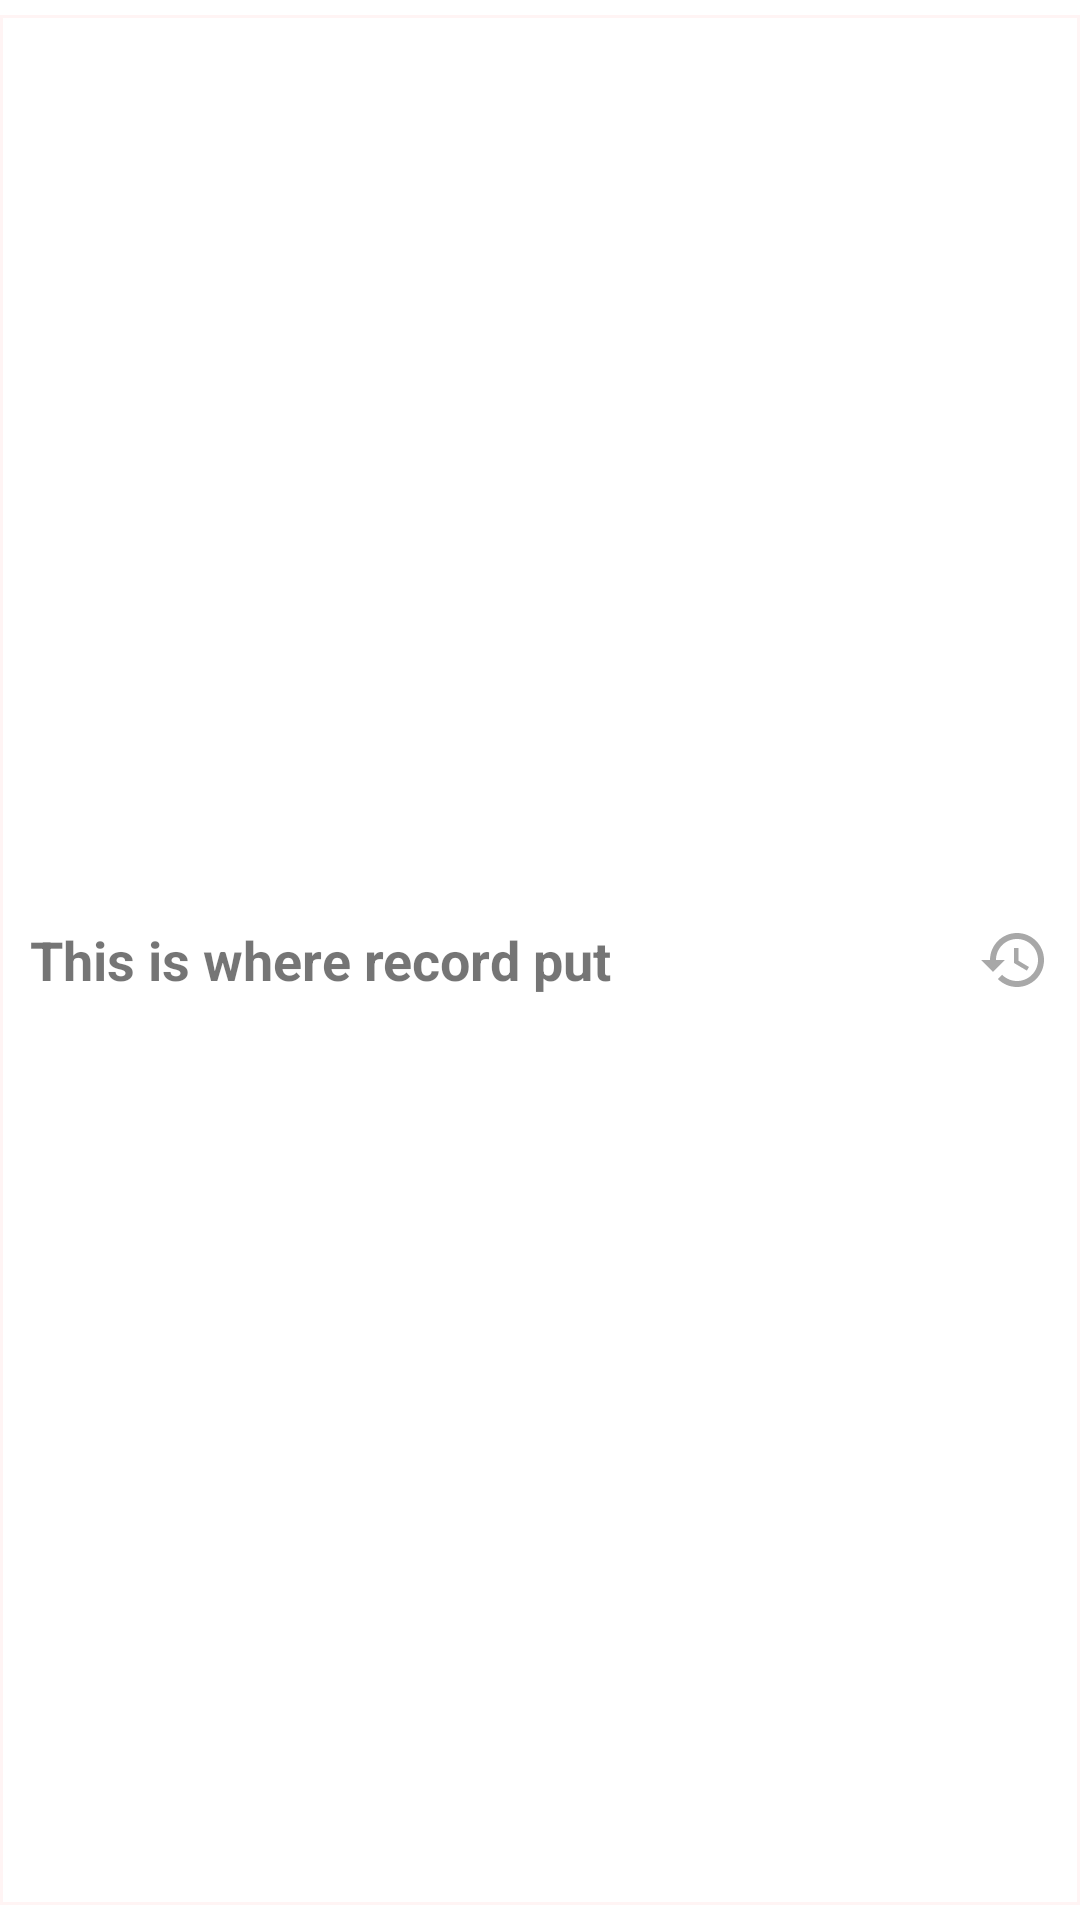

Reconstruct the res/layout file that produces this screen, plus the resources it refers to.
<!-- AndroidManifest.xml: application theme Theme.DISPATCHMAIN -->
<!-- res/layout/list_record.xml -->
<?xml version="1.0" encoding="utf-8"?>
<FrameLayout xmlns:android="http://schemas.android.com/apk/res/android"
    xmlns:app="http://schemas.android.com/apk/res-auto"
    xmlns:tools="http://schemas.android.com/tools"
    android:layout_width="match_parent"
    android:layout_height="wrap_content"
    android:orientation="vertical">

    <TextView
        android:id="@+id/recordList"
        android:layout_width="match_parent"
        android:layout_height="match_parent"
        android:text="This is where record put"
        android:autoSizeMaxTextSize="18sp"
        android:textStyle="bold"
        android:gravity="center|left"
        android:layout_marginTop="5dp"
        android:layout_marginBottom="5dp"
        android:background="@drawable/border2"
        android:autoSizeTextType="uniform"
        android:layout_gravity="center"
        android:drawableEnd="@drawable/ic_baseline_history_24"
        app:drawableTint="#A8A8A8" />

</FrameLayout>
<!-- resources referenced by this layout -->
<resources>
  <!-- drawable border2 (drawable) -->
  <?xml version="1.0" encoding="utf-8"?>
  <shape xmlns:android="http://schemas.android.com/apk/res/android" android:shape="rectangle">
      <corners android:radius="0dp"/>
      <padding android:left="10dp" android:right="10dp" android:top="10dp" android:bottom="10dp"/>
      <stroke android:width="1dp" android:color="#3FFFD1D1"/>
  </shape>
  <!-- drawable ic_baseline_history_24 (drawable) -->
  <vector android:height="24dp" android:tint="#CDC3C3"
      android:viewportHeight="24" android:viewportWidth="24"
      android:width="24dp" xmlns:android="http://schemas.android.com/apk/res/android">
      <path android:fillColor="@android:color/white" android:pathData="M13,3c-4.97,0 -9,4.03 -9,9L1,12l3.89,3.89 0.07,0.14L9,12L6,12c0,-3.87 3.13,-7 7,-7s7,3.13 7,7 -3.13,7 -7,7c-1.93,0 -3.68,-0.79 -4.94,-2.06l-1.42,1.42C8.27,19.99 10.51,21 13,21c4.97,0 9,-4.03 9,-9s-4.03,-9 -9,-9zM12,8v5l4.28,2.54 0.72,-1.21 -3.5,-2.08L13.5,8L12,8z"/>
  </vector>
  <style name="Theme.DISPATCHMAIN" parent="Theme.MaterialComponents.DayNight.NoActionBar">
          
          <item name="colorPrimary">@color/purple_500</item>
          <item name="colorPrimaryVariant">@color/purple_700</item>
          <item name="colorOnPrimary">@color/white</item>
          
          <item name="colorSecondary">@color/teal_200</item>
          <item name="colorSecondaryVariant">@color/teal_700</item>
          <item name="colorOnSecondary">@color/black</item>
          
          <item name="android:statusBarColor">?attr/colorPrimaryVariant</item>
          
      </style>
  <color name="purple_500">#F6ADAD</color>
  <color name="purple_700">#F6CCCC</color>
  <color name="white">#FFFFFFFF</color>
  <color name="teal_200">#F6ADAD</color>
  <color name="teal_700">#FF018786</color>
  <color name="black">#FD9696</color>
</resources>
